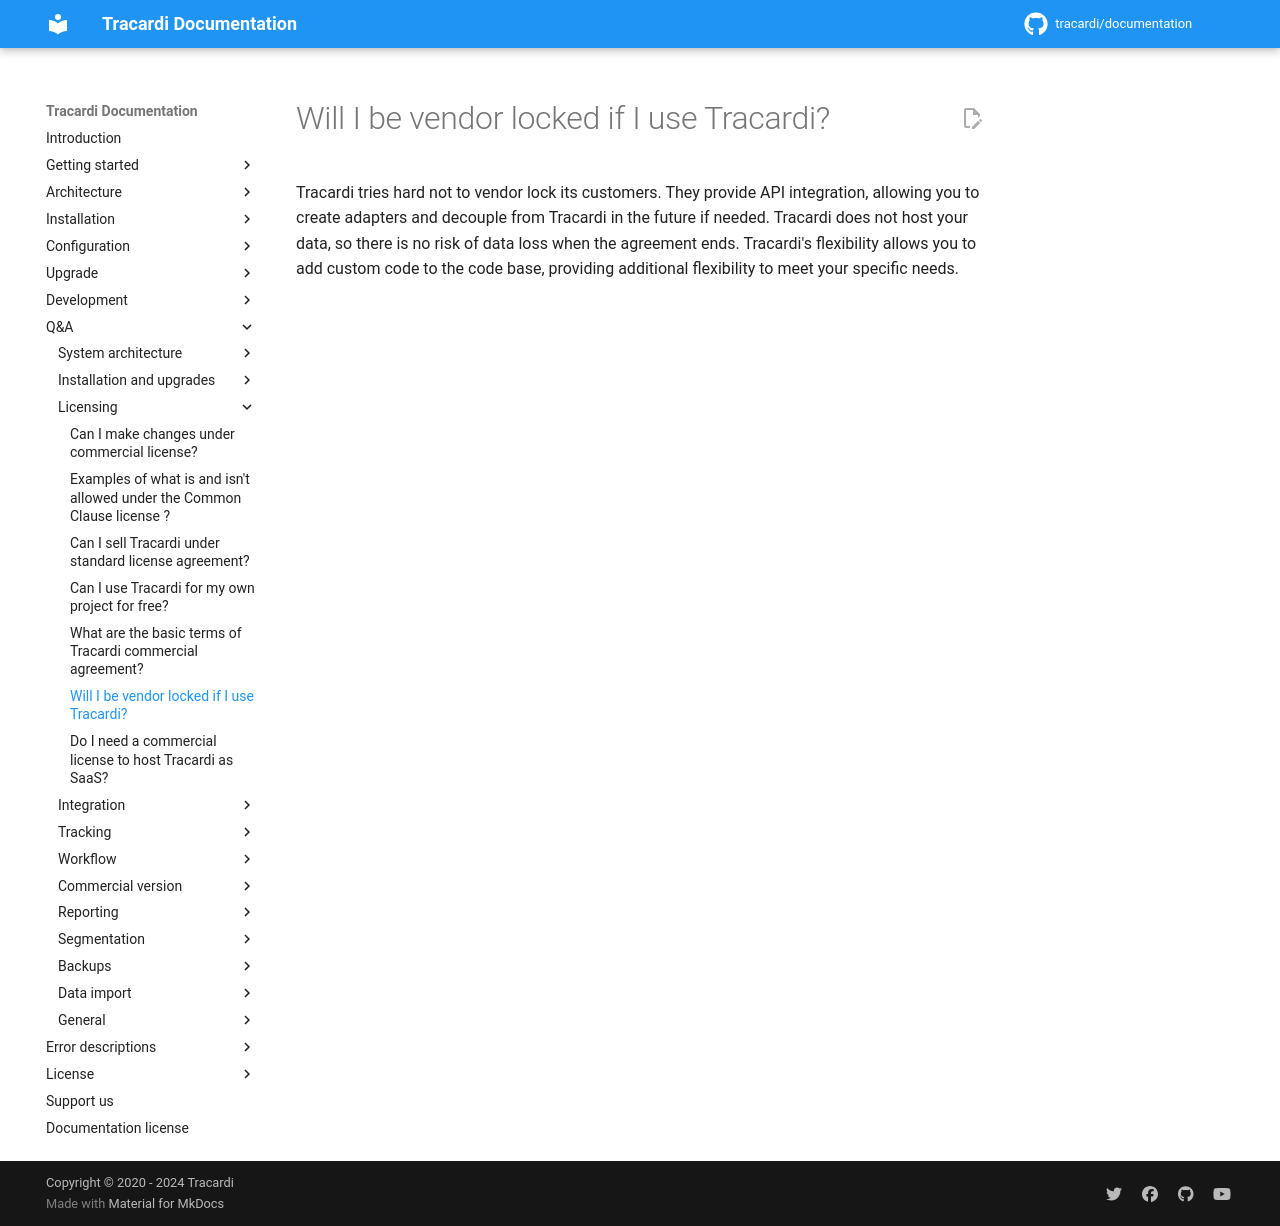

repository: Tracardi/documentation · page: 1.1.x/qa/com_license_vendor_lock/index.html · generator: mkdocs

# Will I be vendor locked if I use Tracardi?

Tracardi tries hard not to vendor lock its customers. They provide API integration, allowing you to create adapters and
decouple from Tracardi in the future if needed. Tracardi does not host your data, so there is no risk of data loss when
the agreement ends. Tracardi's flexibility allows you to add custom code to the code base, providing additional
flexibility to meet your specific needs.
